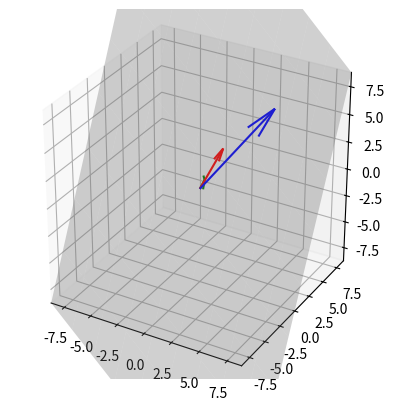

This chart was generated by the following Python code:
import numpy as np 
import matplotlib.pyplot as plt
from mpl_toolkits.mplot3d import Axes3D 


def main():

    v1 = np.array([1, 2, 3])
    v2 = np.array([4, 5, 6])
    crsprd = np.cross(v1, v2)
    a, b, c = crsprd
    limit = max(np.linalg.norm(v1), np.linalg.norm(v2), np.linalg.norm(crsprd))

    range_x = np.linspace(-limit, limit, 10)
    range_y = np.linspace(-limit, limit, 10)

    X, Y = np.meshgrid(range_x, range_y)
    Z = -(a * X + b * Y) / c


    def graph():
        fig = plt.figure()
        ax = fig.add_subplot(111, projection='3d')

        ax.quiver(0,0,0, v1[0], v1[1], v1[2], color='red')
        ax.quiver(0,0,0, v2[0], v2[1], v2[2], color='blue')
        ax.quiver(0, 0, 0, crsprd[0], crsprd[1], crsprd[2], color='green')
        ax.plot_surface(X, Y, Z, color='grey', alpha=0.3, rstride=1, cstride=1)

        print(limit)
        ax.set_xlim(-limit, limit)
        ax.set_ylim(-limit, limit)
        ax.set_zlim(-limit, limit)

        ax.set_box_aspect([1,1,1]) 
        plt.show()
    graph()




main()
